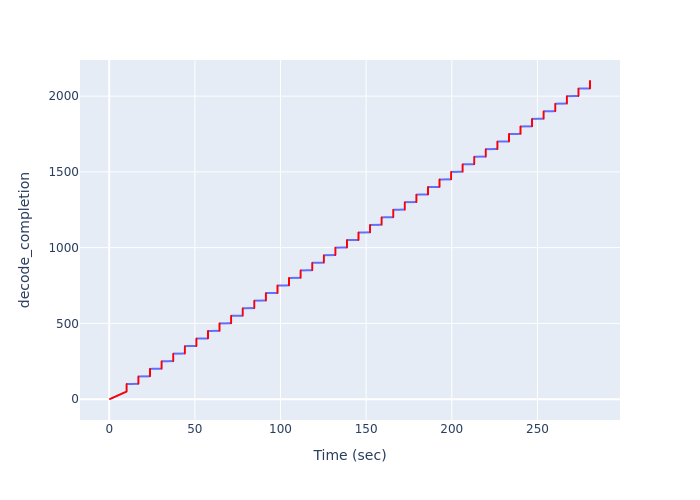

The data file committed next to this chart (first rows):
Time (sec), decode_completion
0.4494, 1
0.6439, 2
0.8365, 3
1.032, 4
1.227, 5
1.421, 6
1.616, 7
1.81, 8
2.004, 9
2.197, 10
2.411, 11
2.604, 12
2.797, 13
2.99, 14
3.186, 15
3.38, 16
3.612, 17
3.807, 18
4.001, 19
4.194, 20
4.387, 21
4.602, 22
4.796, 23
4.99, 24
5.183, 25
5.378, 26
5.572, 27
5.769, 28
5.966, 29
6.16, 30
6.354, 31
6.55, 32
6.762, 33
6.956, 34
7.154, 35
7.348, 36
7.542, 37
7.74, 38
7.934, 39
8.129, 40
8.327, 41
8.521, 42
8.715, 43
8.915, 44
9.139, 45
9.333, 46
9.53, 47
9.724, 48
9.918, 49
10.11, 50
10.17, 51
10.17, 52
10.17, 53
10.17, 54
10.17, 55
10.17, 56
10.17, 57
10.17, 58
10.17, 59
10.17, 60
... 2,040 more rows
